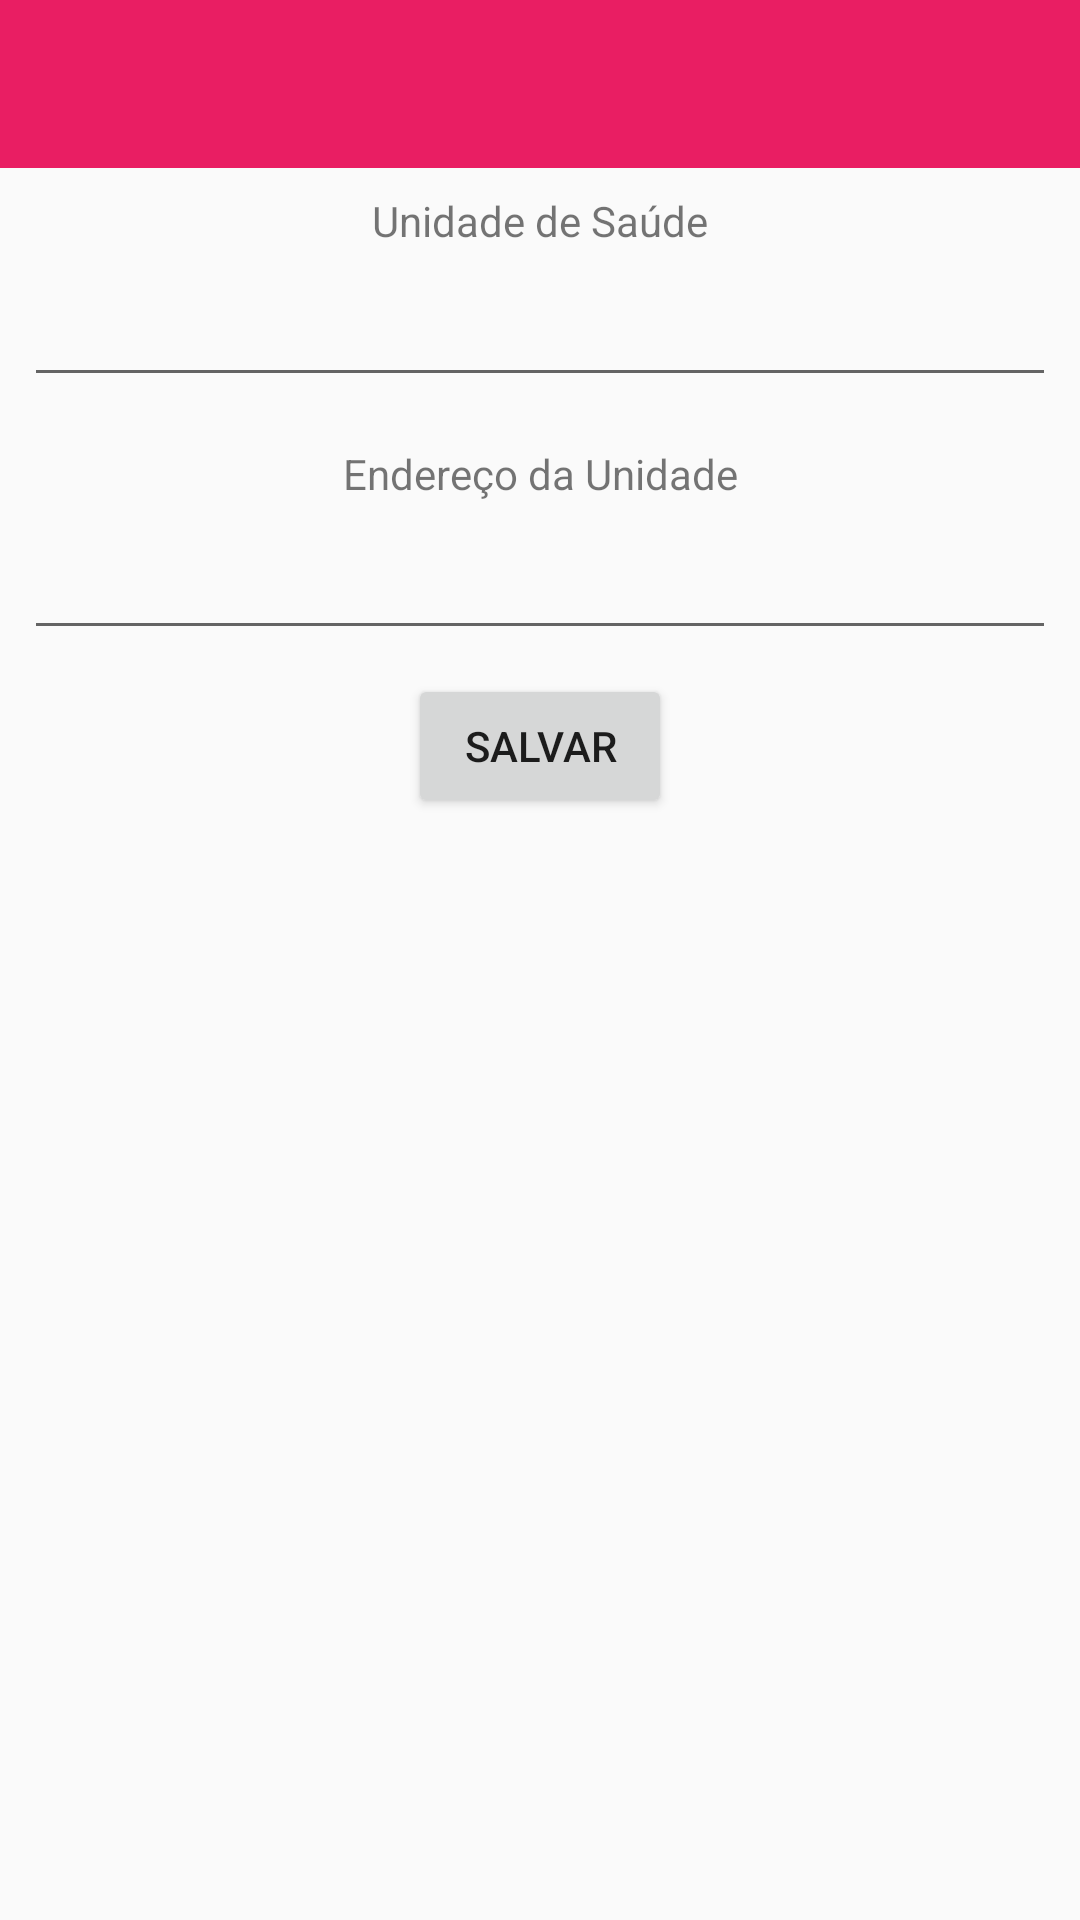

Android layout source for this screen:
<!-- AndroidManifest.xml: application theme AppTheme -->
<!-- res/layout/fragment_dados_unidade_saude.xml -->
<?xml version="1.0" encoding="utf-8"?>
<androidx.constraintlayout.widget.ConstraintLayout xmlns:android="http://schemas.android.com/apk/res/android"
    xmlns:app="http://schemas.android.com/apk/res-auto"
    xmlns:tools="http://schemas.android.com/tools"
    android:id="@+id/main_layout_contato"
    android:layout_width="match_parent"
    android:layout_height="match_parent"
    tools:context=".ui.unidade_saude.DadosUnidadeSaude">

    <Button
        android:id="@+id/button_save"
        android:layout_width="wrap_content"
        android:layout_height="wrap_content"
        android:layout_marginStart="8dp"
        android:layout_marginTop="8dp"
        android:layout_marginEnd="8dp"
        android:text="@string/title_save"
        app:layout_constraintEnd_toEndOf="parent"
        app:layout_constraintStart_toStartOf="parent"
        app:layout_constraintTop_toBottomOf="@+id/editText_local" />

    <TextView
        android:id="@+id/textView21"
        android:layout_width="wrap_content"
        android:layout_height="wrap_content"
        android:layout_marginTop="8dp"
        android:text="@string/title_unidade_saude"
        app:layout_constraintEnd_toEndOf="parent"
        app:layout_constraintStart_toStartOf="parent"
        app:layout_constraintTop_toBottomOf="@+id/toolbar" />

    <EditText
        android:id="@+id/editText_unidade_saude"
        android:layout_width="0dp"
        android:layout_height="wrap_content"
        android:layout_marginStart="8dp"
        android:layout_marginTop="8dp"
        android:layout_marginEnd="8dp"
        android:ems="10"
        android:inputType="textPersonName"
        app:layout_constraintEnd_toEndOf="parent"
        app:layout_constraintStart_toStartOf="parent"
        app:layout_constraintTop_toBottomOf="@+id/textView21" />

    <TextView
        android:id="@+id/textView22"
        android:layout_width="wrap_content"
        android:layout_height="wrap_content"
        android:layout_marginTop="16dp"
        android:text="@string/title_endereco_unidade"
        app:layout_constraintEnd_toEndOf="parent"
        app:layout_constraintStart_toStartOf="parent"
        app:layout_constraintTop_toBottomOf="@+id/editText_unidade_saude" />

    <EditText
        android:id="@+id/editText_local"
        android:layout_width="0dp"
        android:layout_height="wrap_content"
        android:layout_marginStart="8dp"
        android:layout_marginTop="8dp"
        android:layout_marginEnd="8dp"
        android:ems="10"
        android:inputType="textPersonName"
        app:layout_constraintEnd_toEndOf="parent"
        app:layout_constraintStart_toStartOf="parent"
        app:layout_constraintTop_toBottomOf="@+id/textView22" />

    <androidx.appcompat.widget.Toolbar
        android:id="@+id/toolbar"
        android:layout_width="0dp"
        android:layout_height="wrap_content"
        android:background="?attr/colorPrimary"
        android:minHeight="?attr/actionBarSize"
        android:theme="@style/ThemeOverlay.AppCompat.Dark.ActionBar"
        app:layout_constraintEnd_toEndOf="parent"
        app:layout_constraintStart_toStartOf="parent"
        app:layout_constraintTop_toTopOf="parent" />

</androidx.constraintlayout.widget.ConstraintLayout>
<!-- resources referenced by this layout -->
<resources>
  <string name="title_endereco_unidade">Endereço da Unidade</string>
  <string name="title_save">Salvar</string>
  <string name="title_unidade_saude">Unidade de Saúde</string>
  <style name="AppTheme" parent="Theme.AppCompat.Light.NoActionBar">
          <item name="colorPrimary">@color/colorPrimary</item>
          <item name="colorPrimaryDark">@color/colorPrimaryDark</item>
          <item name="colorAccent">@color/colorAccent</item>
  
  
  
      </style>
  <color name="colorPrimary">#E91E63</color>
  <color name="colorPrimaryDark">#C2185B</color>
  <color name="colorAccent">#009688</color>
</resources>
